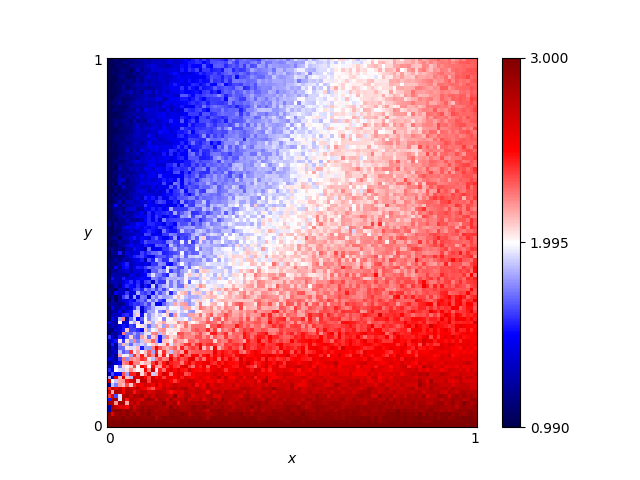

The table this chart was drawn from, first rows:
x, y, score
0.46, 0.76, 1.87
0.54, 0.86, 1.9
0.16, 0.19, 2.04
0.61, 0.18, 2.51
0.82, 0.41, 2.235
0.72, 0.66, 2.05
0.63, 0.37, 2.375
0.41, 0.28, 2.325
0.16, 0.44, 1.53
0.8, 0.33, 2.31
0.84, 0.23, 2.55
0.25, 0.48, 1.74
0.62, 0.7, 2.015
0.78, 0.28, 2.405
0.03, 0.68, 1.245
0.57, 0.0, 3.0
0.69, 0.37, 2.22
0.46, 0.05, 2.84
0.65, 0.03, 2.915
0.56, 0.8, 1.935
0.28, 0.44, 1.94
0.65, 0.0, 3.0
0.57, 0.1, 2.655
0.44, 0.29, 2.4
0.63, 0.49, 2.17
0.26, 0.03, 2.91
0.92, 0.27, 2.44
0.69, 0.35, 2.22
0.79, 0.78, 2.195
0.3, 0.26, 2.085
0.98, 0.54, 2.25
0.25, 0.62, 1.745
0.55, 0.43, 2.075
0.19, 0.06, 2.505
0.14, 0.65, 1.46
0.09, 0.65, 1.31
0.92, 1.0, 2.23
0.51, 0.43, 2.255
0.36, 0.66, 1.8
0.33, 0.92, 1.645
0.01, 0.93, 1.005
0.25, 0.81, 1.59
0.9, 0.46, 2.31
0.3, 0.12, 2.475
0.87, 0.59, 2.225
0.8, 0.75, 2.115
0.93, 0.2, 2.585
0.34, 0.41, 2.075
0.05, 0.48, 1.29
0.9, 0.12, 2.68
0.59, 0.65, 2.05
0.72, 0.62, 2.185
0.29, 0.87, 1.725
0.02, 0.72, 1.125
0.8, 0.35, 2.28
0.09, 0.22, 1.91
0.05, 0.61, 1.28
0.49, 0.38, 2.22
0.62, 0.21, 2.49
0.79, 0.55, 2.18
... 10,141 more rows
